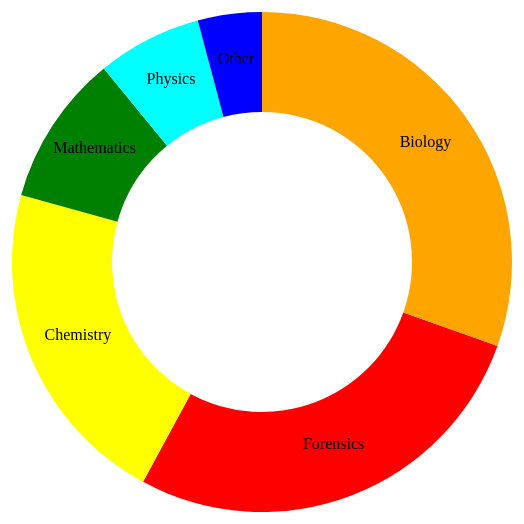
D3 v3 page, settled after 480 driven frames (8 s of simulated time); the page loaded 1 data file(s).


// ── 07_donut_chart.js
d3.csv('student_counts.csv', function(data) {
	var radius = 250;

	console.log("data:");
	console.log(data);
	
	var colour = d3.scale.ordinal()
						 .range(["red", "orange", "yellow", "green", "cyan", "blue"]);

	var canvas = d3.select("body")
				   .append("svg")
				   .attr("width", 1000)
				   .attr("height", 1000);

	var group = canvas.append("g")
					  .attr("transform", "translate(300,300)");

	var arc = d3.svg.arc()
				.innerRadius(radius - 100)
				.outerRadius(radius);

	var pie = d3.layout.pie()
					   .value(function(data) { return data.count; });

	var arcs = group.selectAll(".arc")
					.data(pie(data))
					.enter()
						.append("g")
						.attr("class", "arc");

	arcs.append("path")
		.attr("d", arc)
		.attr("fill", function(data) { return colour(data.data.count); });

	arcs.append("text")
		.attr("transform", function(data) { return "translate(" + arc.centroid(data) + ")"; })
		.attr("text-anchor", "middle")
		.attr("font-size", "1em")
		.text(function(data) { return data.data.degree; });
});

### data: student_counts.csv
degree, count
Forensics, 73
Biology, 81
Chemistry, 57
Mathematics, 26
Physics, 18
Other, 11